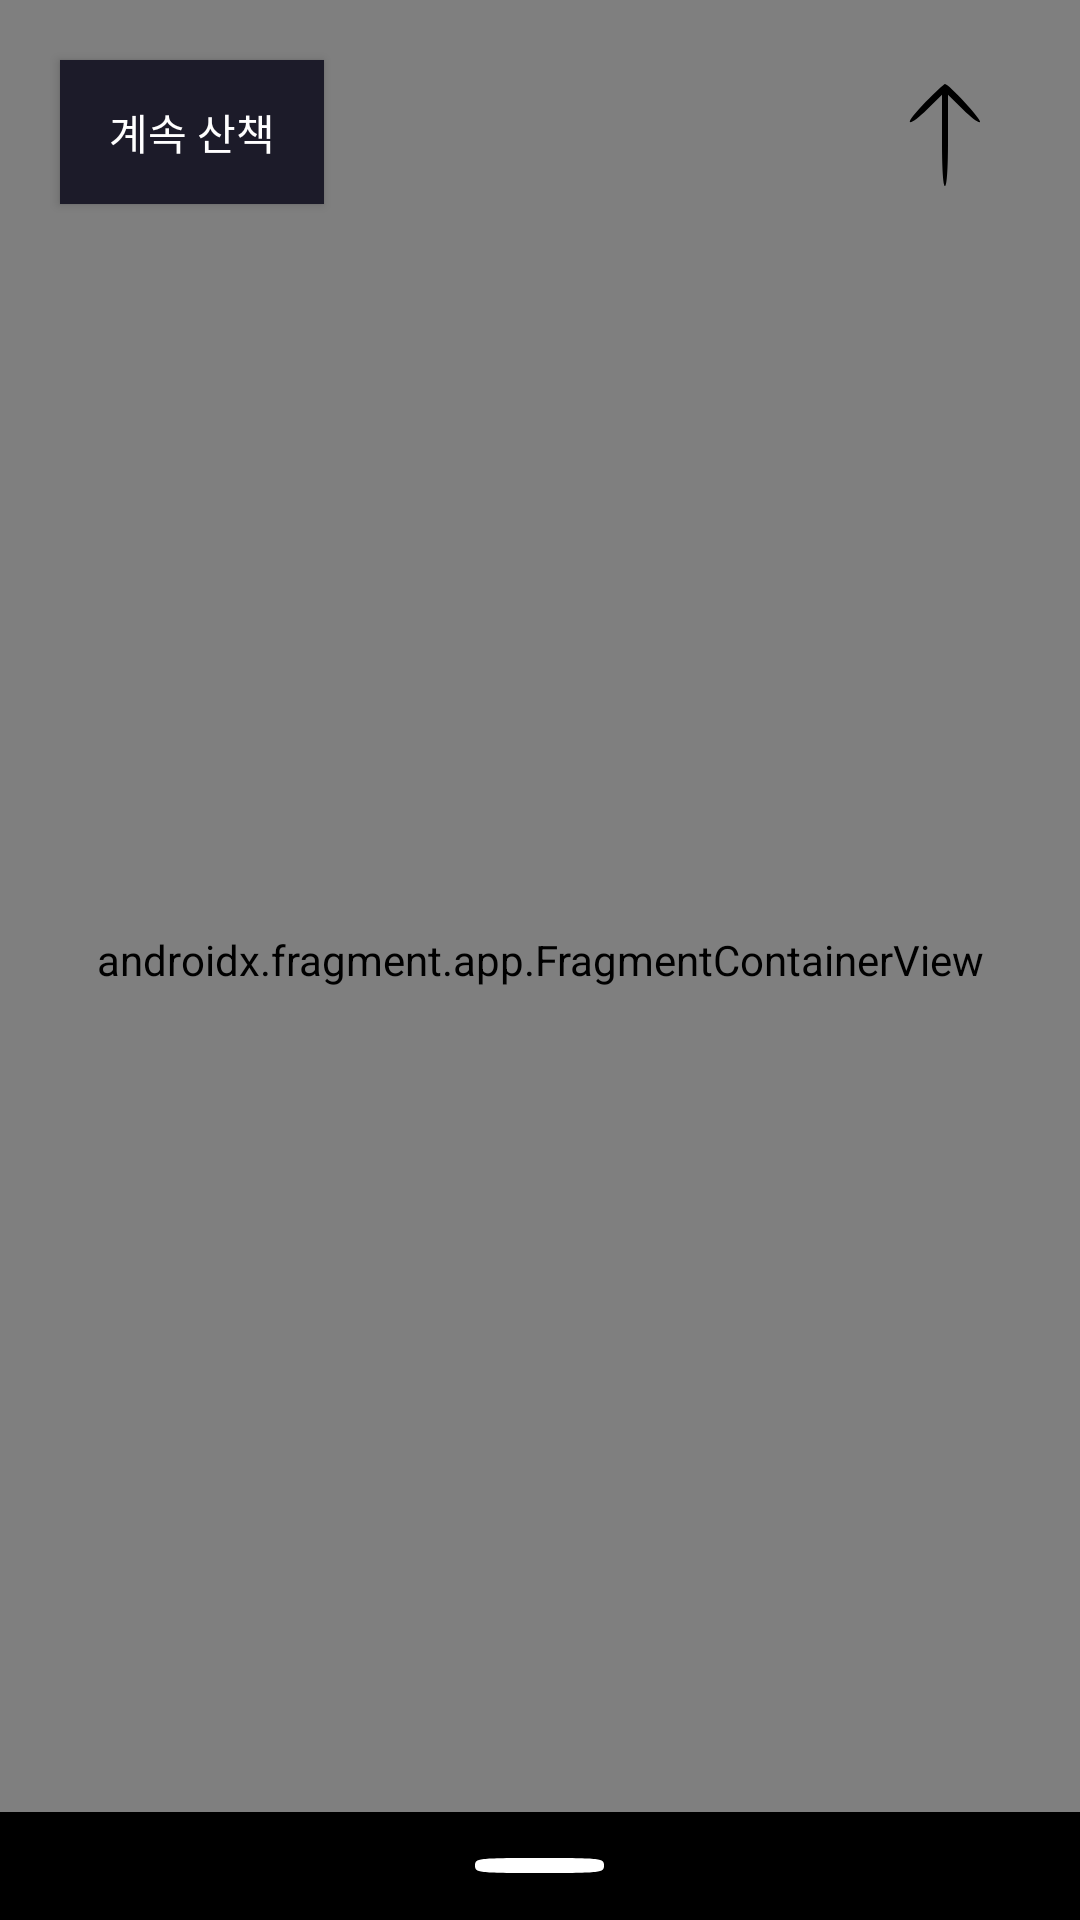

Produce the Android XML layout that renders to this screen, including the resource entries it uses.
<!-- AndroidManifest.xml: application theme Theme.AppCompat.Light.NoActionBar -->
<!-- res/layout/fragment_history.xml -->
<?xml version="1.0" encoding="utf-8"?>
<androidx.coordinatorlayout.widget.CoordinatorLayout xmlns:android="http://schemas.android.com/apk/res/android"
    xmlns:app="http://schemas.android.com/apk/res-auto"
    xmlns:tools="http://schemas.android.com/tools"
    android:layout_width="match_parent"
    android:layout_height="match_parent"
    tools:context=".subFrag.HistoryFragment">

    <FrameLayout
        android:id="@+id/mapContainer"
        android:layout_width="match_parent"
        android:layout_height="match_parent">

        <androidx.fragment.app.FragmentContainerView
            android:id="@+id/map"
            android:name="com.naver.maps.map.MapFragment"
            android:layout_width="match_parent"
            android:layout_height="match_parent" />

    </FrameLayout>

    <Button
        android:id="@+id/keep_walking"
        android:layout_width="wrap_content"
        android:layout_height="wrap_content"
        android:layout_margin="20dp"
        android:layout_gravity="start"
        android:background="@color/backgroundblack"
        android:textColor="@color/white"
        android:text="계속 산책" />

    <ImageButton
        android:id="@+id/bottom_sheet_btn"
        android:layout_width="wrap_content"
        android:layout_height="wrap_content"
        android:src="@drawable/ic_arrow_up"
        android:layout_margin="20dp"
        android:background="@drawable/calendar_selector"
        android:layout_gravity="end"/>

    <LinearLayout
        android:id="@+id/bottom_sheet"
        android:layout_width="match_parent"
        android:layout_height="wrap_content"
        android:orientation="vertical"
        android:background="@color/black"
        app:behavior_peekHeight="36dp"
        app:behavior_halfExpandedRatio="0.4"
        app:behavior_fitToContents="false"
        app:layout_behavior="com.google.android.material.bottomsheet.BottomSheetBehavior">


        <RelativeLayout
            android:id="@+id/touch_bottom_sheet"
            android:layout_width="match_parent"
            android:layout_height="36dp"


            android:paddingTop="8dp"
            android:paddingBottom="12dp">

            <ImageView
                android:id="@+id/imageView2"
                android:layout_width="wrap_content"
                android:layout_height="wrap_content"
                android:layout_centerInParent="true"
                android:src="@drawable/tab" />

        </RelativeLayout>


        <TextView
            android:id="@+id/textView6"
            android:layout_width="match_parent"
            android:layout_height="wrap_content"
            android:gravity="center"
            android:text=" 나의 기록을 확인하세요!! "
            android:textColor="@color/red"
            android:textSize="20sp" />

        <androidx.appcompat.widget.AppCompatButton
            android:id="@+id/go_to_my_cal"
            android:layout_width="match_parent"
            android:layout_height="wrap_content"
            android:text="오늘 소비한 칼로리 보러 가기" />

     

        <LinearLayout
            android:id="@+id/cal_result"
            android:layout_width="match_parent"
            android:layout_height="140dp"

            android:layout_margin="15dp"
            android:background="@drawable/rectangle_map2"

            android:elevation="5dp"
            android:orientation="vertical"
            android:padding="14dp"
            app:layout_constraintTop_toBottomOf="@+id/textView6"
            app:layout_constraintEnd_toEndOf="parent"
            app:layout_constraintStart_toStartOf="parent">


            <LinearLayout
                android:layout_width="match_parent"
                android:layout_height="38dp"
                android:orientation="horizontal">

                <TextView
                    android:id="@+id/textView5"
                    android:layout_width="wrap_content"
                    android:layout_height="match_parent"
                    android:layout_weight="1"
                    android:gravity="center"
                    android:text="칼로리"
                    android:textSize="20sp"
                    android:textColor="@color/white" />

                <TextView
                    android:id="@+id/calorie_result"
                    android:layout_width="wrap_content"
                    android:layout_height="match_parent"
                    android:layout_weight="1"
                    android:gravity="center_vertical"
                    android:text="TextView"
                    android:textSize="20sp"
                    android:textColor="@color/red" />
            </LinearLayout>

            <LinearLayout
                android:layout_width="match_parent"
                android:layout_height="38dp"
                android:orientation="horizontal">

                <TextView
                    android:id="@+id/textView8"
                    android:layout_width="wrap_content"
                    android:layout_height="match_parent"
                    android:layout_weight="1"
                    android:gravity="center"
                    android:text="이동거리"
                    android:textSize="20sp"
                    android:textColor="@color/white" />

                <TextView
                    android:id="@+id/distance_result"
                    android:layout_width="wrap_content"
                    android:layout_height="match_parent"
                    android:layout_weight="1"
                    android:gravity="center_vertical"
                    android:text="TextView"
                    android:textSize="20sp"
                    android:textColor="@color/red" />
            </LinearLayout>

            <LinearLayout
                android:layout_width="match_parent"
                android:layout_height="38dp"
                android:layout_marginBottom="10dp"
                android:orientation="horizontal">

                <TextView
                    android:id="@+id/time_text"
                    android:layout_width="wrap_content"
                    android:layout_height="match_parent"
                    android:layout_weight="1"
                    android:gravity="center"
                    android:text="소요시간"
                    android:textSize="20sp"
                    android:textColor="@color/white" />

                <TextView
                    android:id="@+id/chronometer_result"
                    android:layout_width="wrap_content"
                    android:layout_height="match_parent"
                    android:layout_weight="1"
                    android:gravity="center_vertical"
                    android:text="TextView"
                    android:textSize="20sp"
                    android:textColor="@color/red" />
            </LinearLayout>

        </LinearLayout>

        <LinearLayout
            android:id="@+id/record_list"
            android:layout_width="match_parent"
            android:layout_height="140dp"
            android:layout_marginHorizontal="5dp"
            android:background="@drawable/google"
            android:layout_marginBottom="20dp"
            android:elevation="5dp"
            android:orientation="vertical"
            app:layout_constraintBottom_toBottomOf="parent"
            app:layout_constraintEnd_toEndOf="parent"
            app:layout_constraintStart_toStartOf="parent">


            <TextView
                android:id="@+id/txt_empty"
                android:layout_width="match_parent"
                android:layout_height="wrap_content"
                android:gravity="center"
                android:textColor="@color/white"
                android:textSize="30dp"
                android:visibility="gone"
                android:text="나의 기록이 없습니다." />

            <androidx.recyclerview.widget.RecyclerView
                android:id="@+id/recycler_record"
                android:orientation="horizontal"
                android:layout_width="match_parent"
                android:layout_height="wrap_content" />

        </LinearLayout>


    </LinearLayout>
</androidx.coordinatorlayout.widget.CoordinatorLayout>
<!-- resources referenced by this layout -->
<resources>
  <color name="backgroundblack">#1C1B29</color>
  <color name="black">#FF000000</color>
  <color name="red">#DF1930</color>
  <color name="white">#FFFFFFFF</color>
  <!-- drawable calendar_selector (drawable) -->
  <?xml version="1.0" encoding="utf-8"?>
  <selector android:exitFadeDuration="@android:integer/config_shortAnimTime" xmlns:android="http://schemas.android.com/apk/res/android">
      <item
          android:state_checked="true"
          android:drawable="@drawable/graph_back" />
      <item
          android:state_pressed="true"
          android:drawable="@drawable/graph_back" />
      <item android:drawable="@android:color/transparent" />
  </selector>
  <!-- drawable google (drawable) -->
  <vector xmlns:android="http://schemas.android.com/apk/res/android"
      android:width="20dp"
      android:height="20dp"
      android:viewportWidth="20"
      android:viewportHeight="20">
      <path
          android:pathData="M0 0H20V20H0z"/>
  </vector>
  <!-- drawable ic_arrow_up (drawable) -->
  <vector xmlns:android="http://schemas.android.com/apk/res/android"
      android:width="50dp"
      android:height="50dp"
      android:viewportWidth="50"
      android:viewportHeight="50">
    <path
        android:pathData="M18.5,14c-3.2,3.3 -5.6,6.3 -5.2,6.7 0.4,0.4 3,-1.5 5.7,-4.2l5,-4.9 0,15.2c0,9.5 0.4,15.2 1,15.2 0.6,-0 1,-5.7 1,-15.2l0,-15.2 5,4.9c2.7,2.7 5.3,4.6 5.7,4.2 0.6,-0.7 -10.4,-12.7 -11.7,-12.7 -0.3,-0 -3.2,2.7 -6.5,6z"
        android:fillColor="#000000"
        android:strokeColor="#00000000"/>
  </vector>
  <!-- drawable rectangle_map2 (drawable) -->
  <?xml version="1.0" encoding="utf-8"?>
  <vector
      xmlns:android="http://schemas.android.com/apk/res/android"
      xmlns:aapt="http://schemas.android.com/aapt"
      android:width="353dp"
      android:height="140dp"
      android:viewportWidth="353"
      android:viewportHeight="252"
      >
      <group>
          <clip-path
              android:pathData="M16 0H337C345.837 0 353 7.16344 353 16V236C353 244.837 345.837 252 337 252H16C7.16344 252 0 244.837 0 236V16C0 7.16344 7.16344 0 16 0Z"
              />
          <path
              android:pathData="M0 0V252H353V0"
              android:fillColor="#1C1B29"
              />
      </group>
  </vector>
  <!-- drawable tab: png bitmap (drawable, 191 bytes) -->
  <!-- drawable graph_back (drawable) -->
  <?xml version="1.0" encoding="utf-8"?>
  <shape xmlns:android="http://schemas.android.com/apk/res/android">
      <solid android:color="#333147"/>
      <corners android:radius="16dp"/>
  </shape>
</resources>
